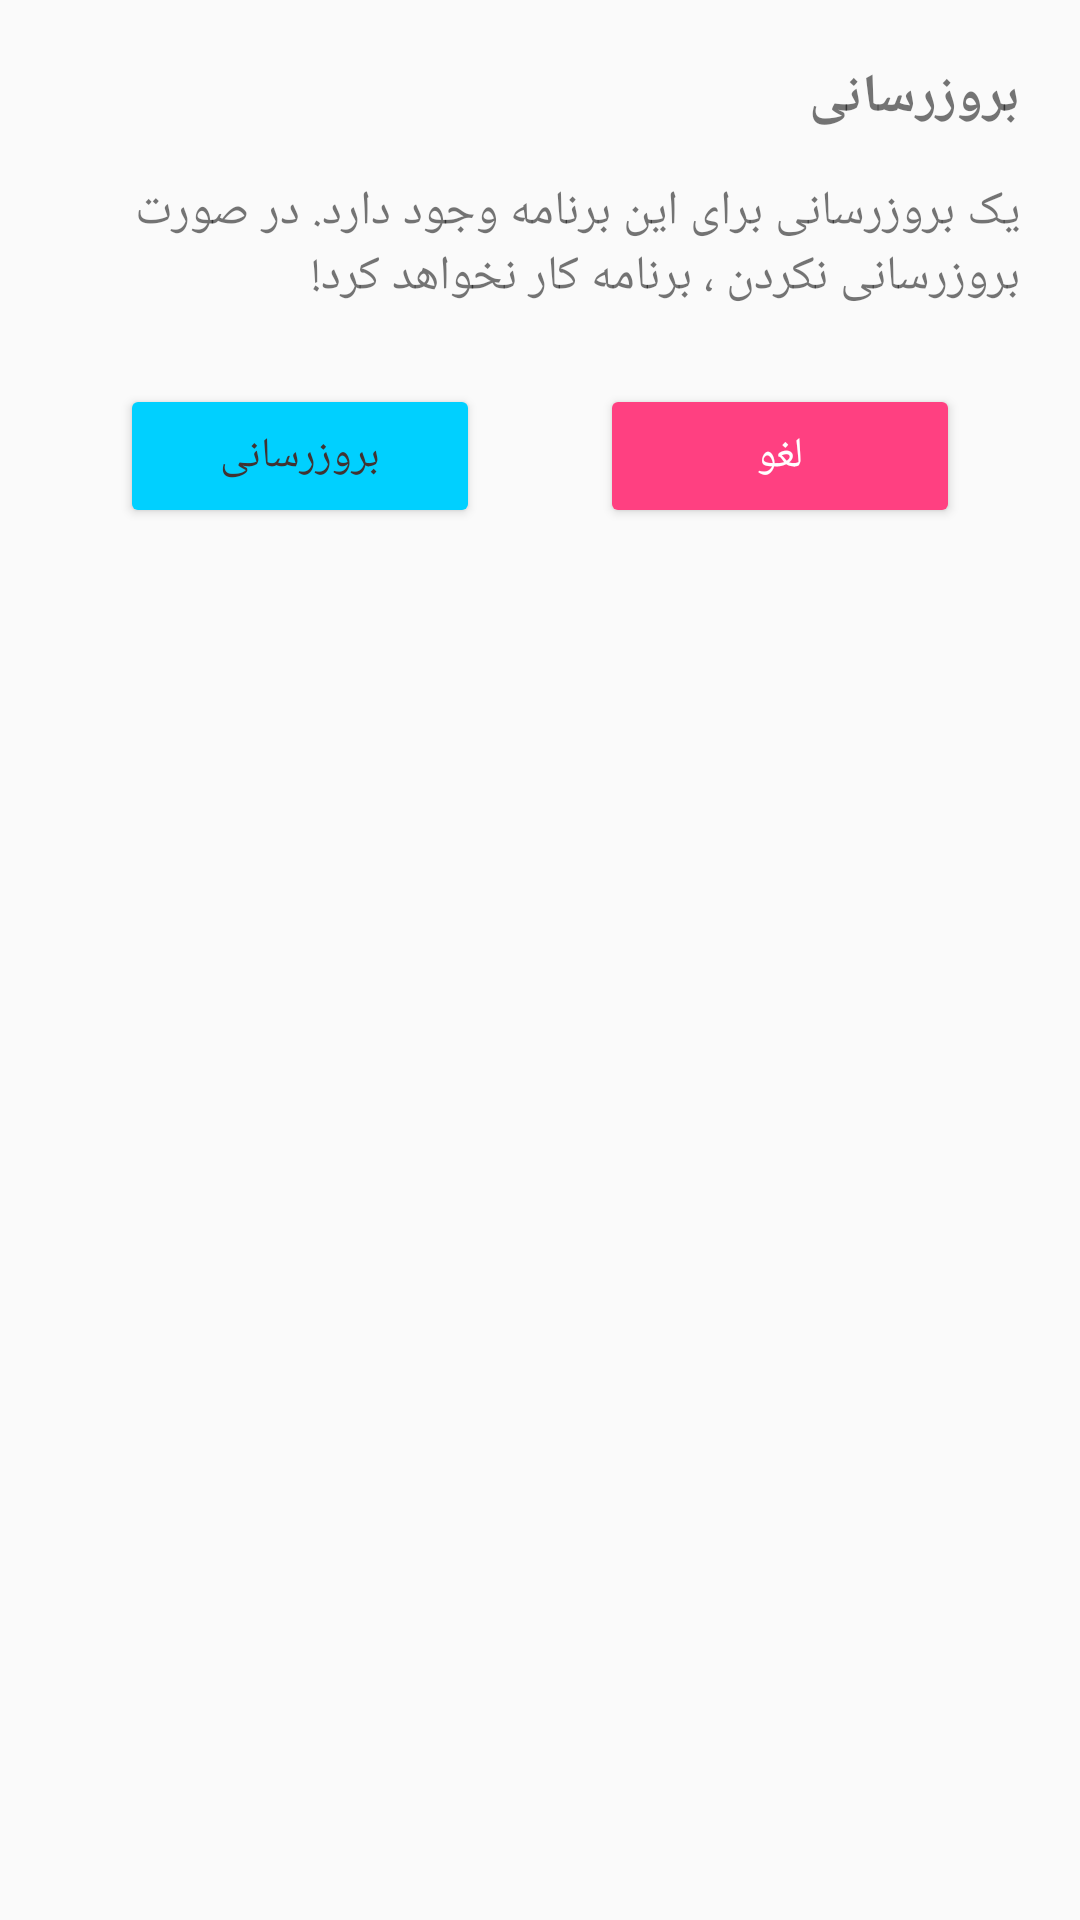

This screen was rendered from an Android layout file. Write that file and the resources it references.
<!-- AndroidManifest.xml: application theme AppTheme -->
<!-- res/layout/update_dialog_layout.xml -->
<?xml version="1.0" encoding="utf-8"?>
<RelativeLayout
    xmlns:android="http://schemas.android.com/apk/res/android" android:layout_width="match_parent"
    android:layout_height="match_parent"
    android:layoutDirection="rtl"
    android:padding="20dp">
<TextView
    android:id="@+id/update_dialog_title"
    android:layout_width="wrap_content"
    android:layout_height="wrap_content"
    android:text="@string/update"
    android:textStyle="bold"
    android:textSize="18sp"/>
    <TextView
        android:id="@+id/update_dialog_message"
        android:layout_width="wrap_content"
        android:layout_height="wrap_content"
        android:text="@string/update_message"
        android:textSize="16sp"
        android:layout_below="@id/update_dialog_title"
        android:layout_marginTop="15dp"/>
    <LinearLayout
        android:id="@+id/update_button_layout"
        android:layout_width="match_parent"
        android:layout_height="wrap_content"
        android:orientation="horizontal"
        android:layout_below="@id/update_dialog_message"
        android:layout_marginTop="25dp">
        <Button
            android:id="@+id/update_dialog_cancel_btn"
            android:layout_width="0dp"
            android:layout_height="wrap_content"
            android:text="@string/cancel"
            android:layout_weight="50"
            android:theme="@style/myButton"
            android:layout_marginEnd="20dp"
            android:layout_marginStart="20dp"/>
        <Button
            android:id="@+id/update_dialog_ok_btn"
            android:layout_width="0dp"
            android:layout_height="wrap_content"
            android:text="@string/update"
            android:layout_weight="50"
            android:theme="@style/myButton2"
            android:layout_marginEnd="20dp"
            android:layout_marginStart="20dp"/>
    </LinearLayout>

</RelativeLayout>
<!-- resources referenced by this layout -->
<resources>
  <string name="cancel">لغو</string>
  <string name="update">بروزرسانی</string>
  <string name="update_message">یک بروزرسانی برای این برنامه وجود دارد. در صورت بروزرسانی نکردن ، برنامه کار نخواهد کرد!</string>
  <style name="myButton" parent="Theme.AppCompat.Light">
          <item name="colorControlHighlight">@color/colorMyBlue</item>
          <item name="colorButtonNormal">@color/colorAccent</item>
          <item name="android:textColor">@color/colorWhit</item>
      </style>
  <style name="myButton2" parent="Theme.AppCompat.Light">
          <item name="colorControlHighlight">@color/colorAccent</item>
          <item name="colorButtonNormal">@color/colorSky</item>
          <item name="android:textColor">@color/colorBrown</item>
  
      </style>
  <style name="AppTheme" parent="Theme.AppCompat.Light.DarkActionBar">
          
          <item name="colorPrimary">@color/colorPrimary</item>
          <item name="colorPrimaryDark">@color/colorPrimaryDark</item>
          <item name="colorAccent">@color/colorAccent</item>
      </style>
  <color name="colorMyBlue">#301fc4</color>
  <color name="colorAccent">#FF4081</color>
  <color name="colorWhit">#ffffff</color>
  <color name="colorSky">#00d0ff</color>
  <color name="colorBrown">#413332</color>
  <color name="colorPrimary">#057bf9</color>
  <color name="colorPrimaryDark">#078ab6</color>
</resources>
